Dataset: RLD_Dataset_Split (GitHub, kevoctavian/ProgramRLD). Classes: bacterial blight, healthy, rice blast, tungro.

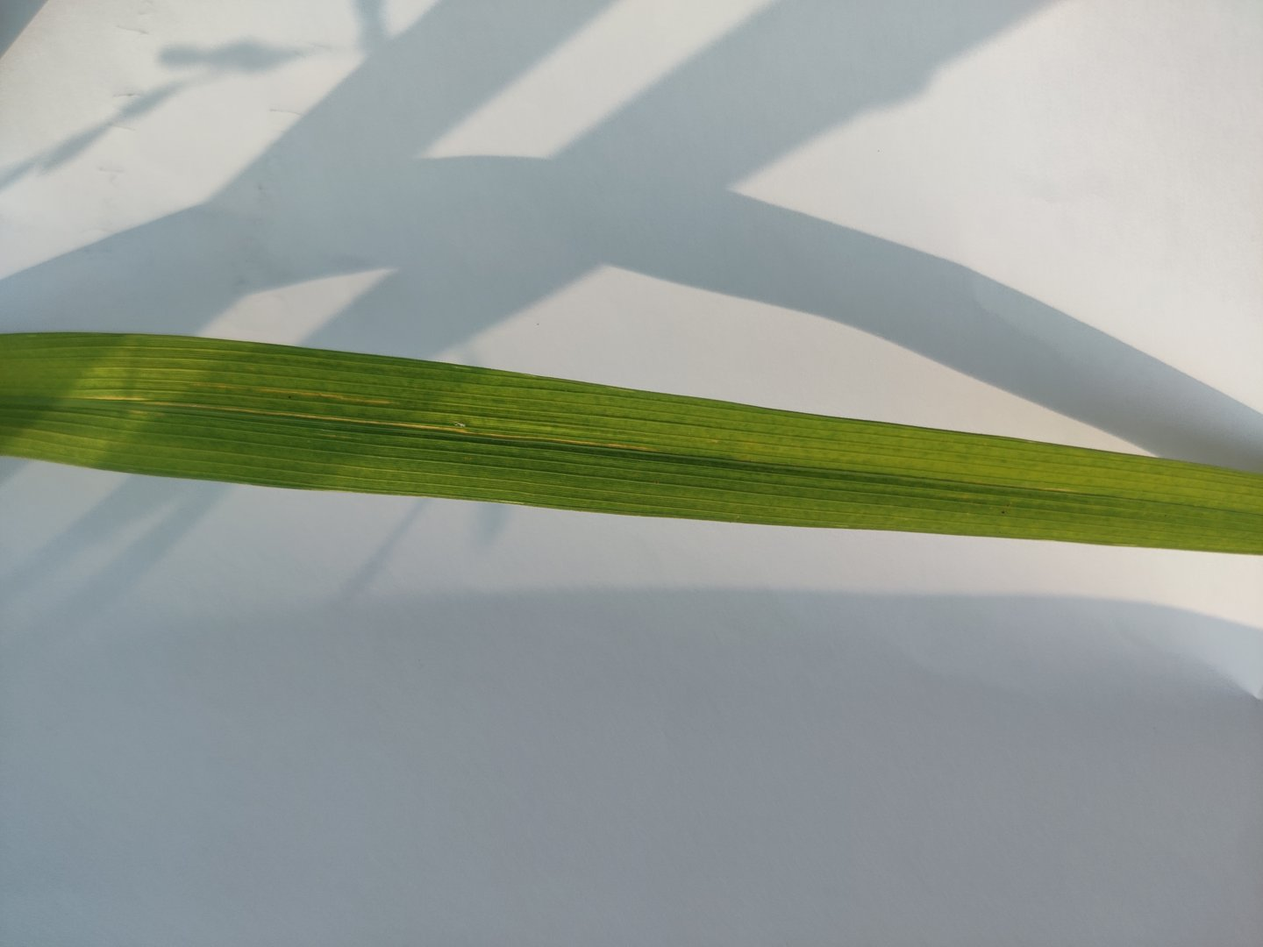
Label: rice blast

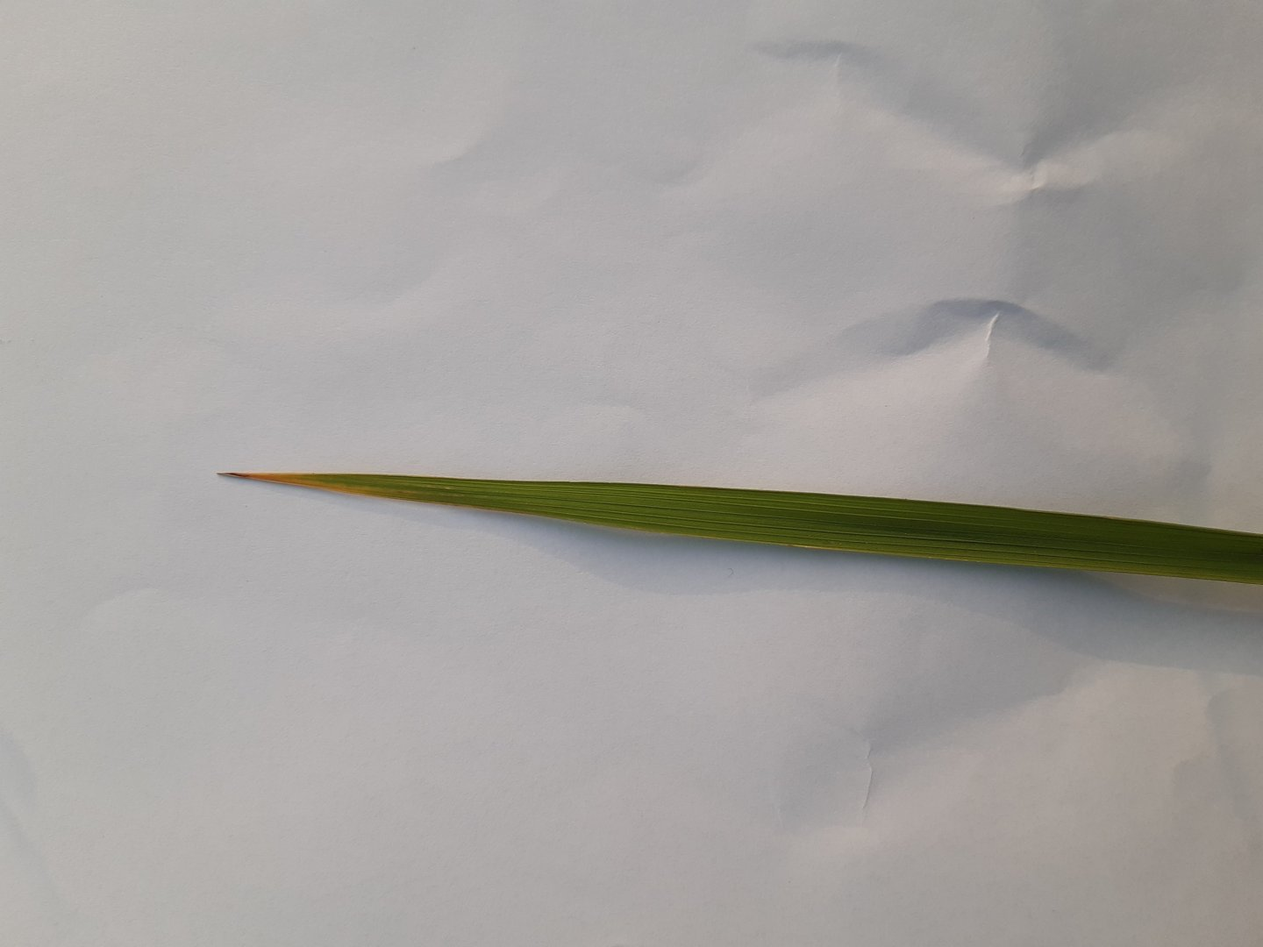
Label: healthy

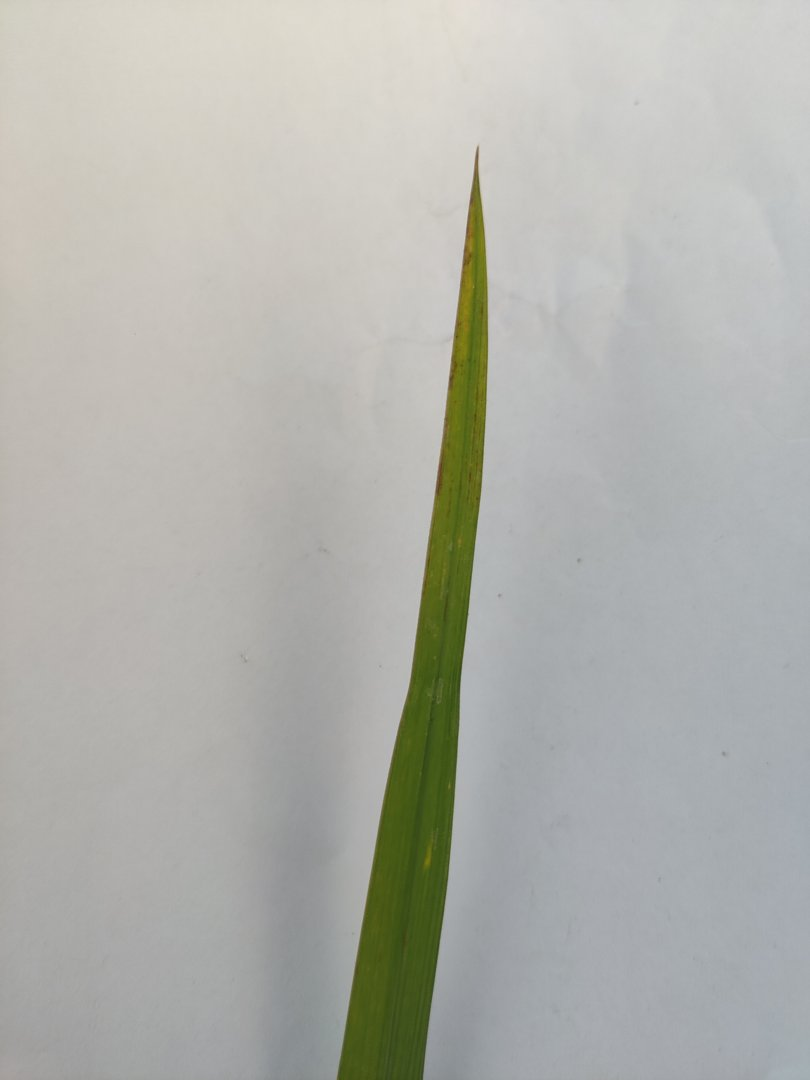
Label: tungro

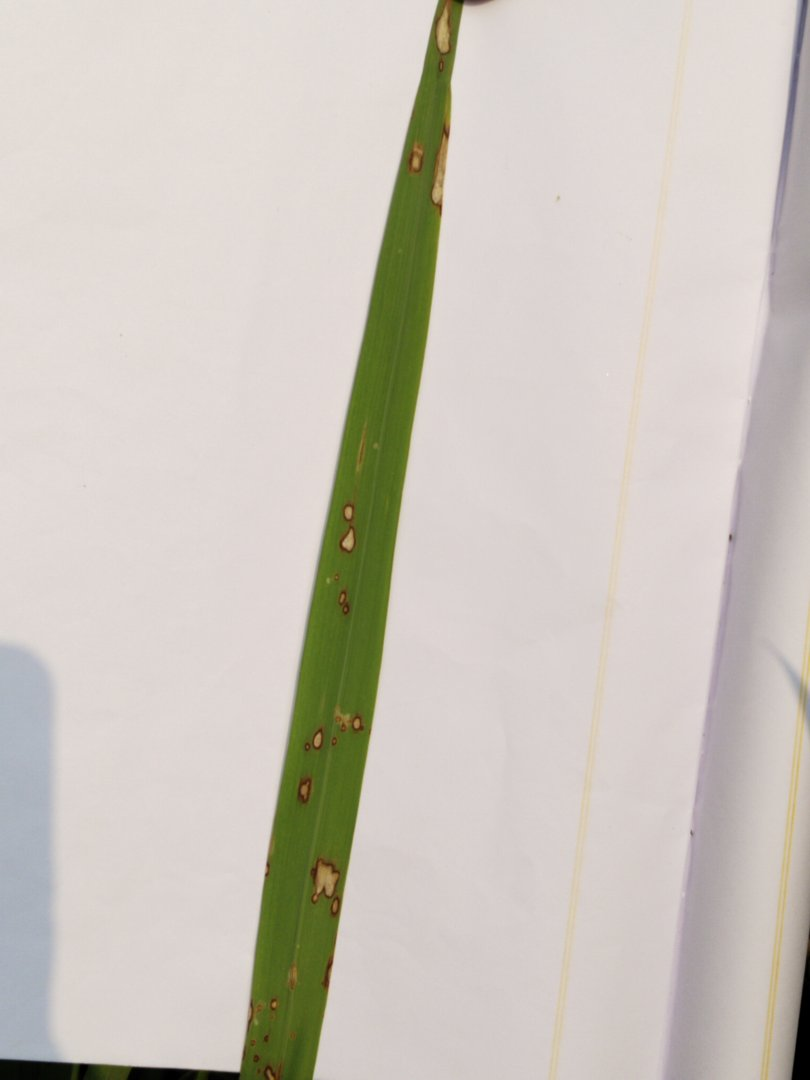
Label: rice blast

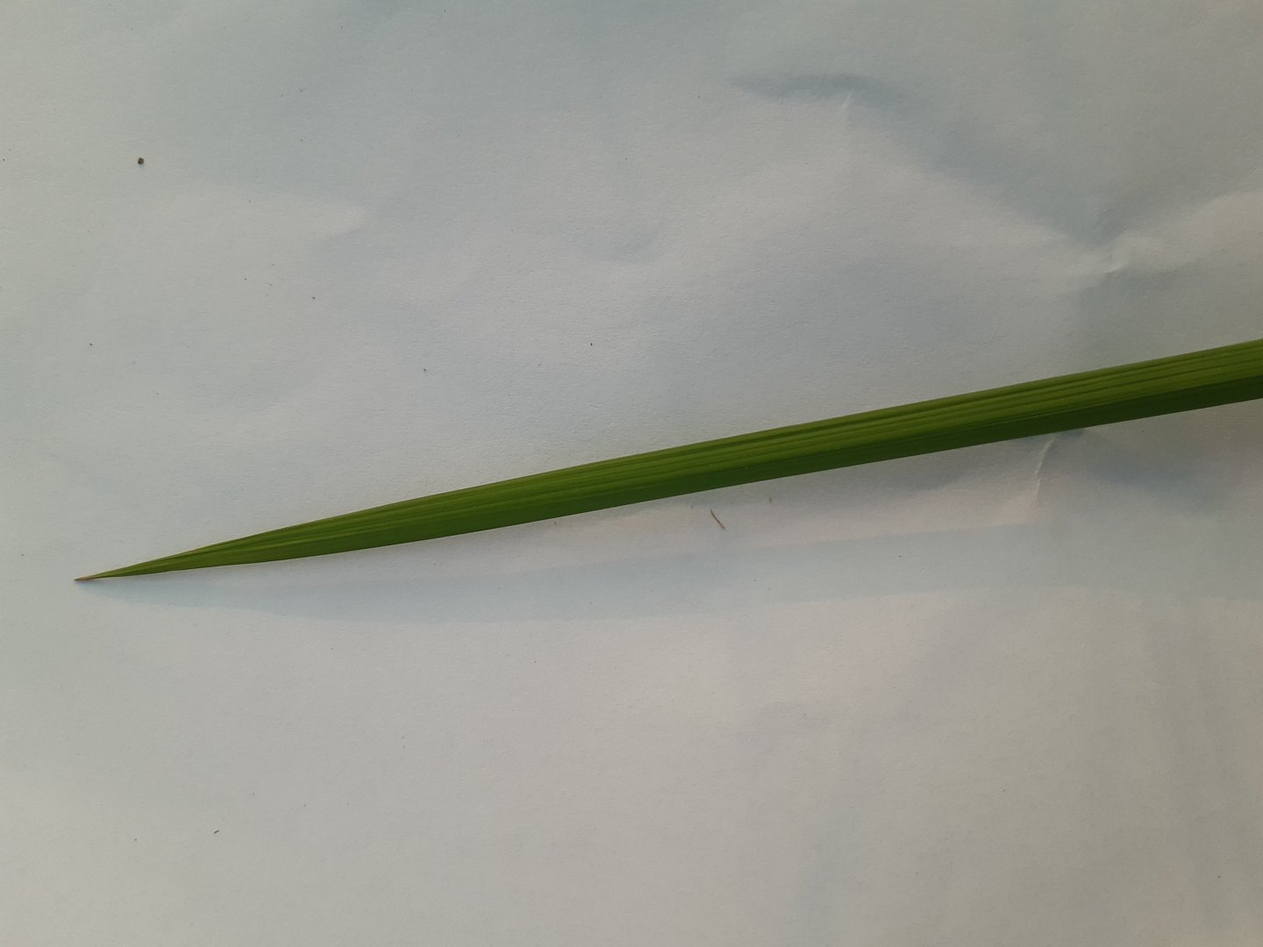
Label: healthy

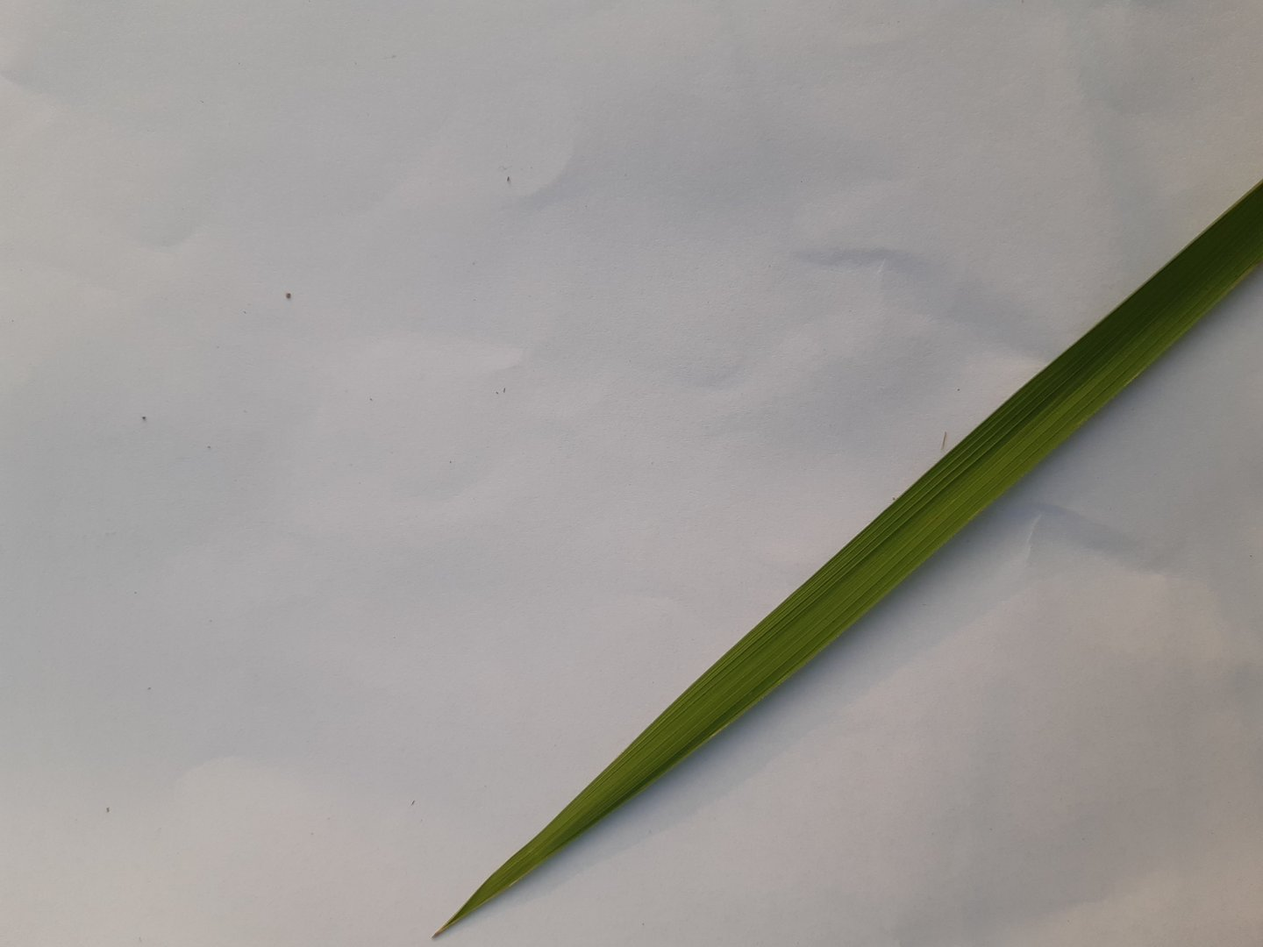
Label: healthy
